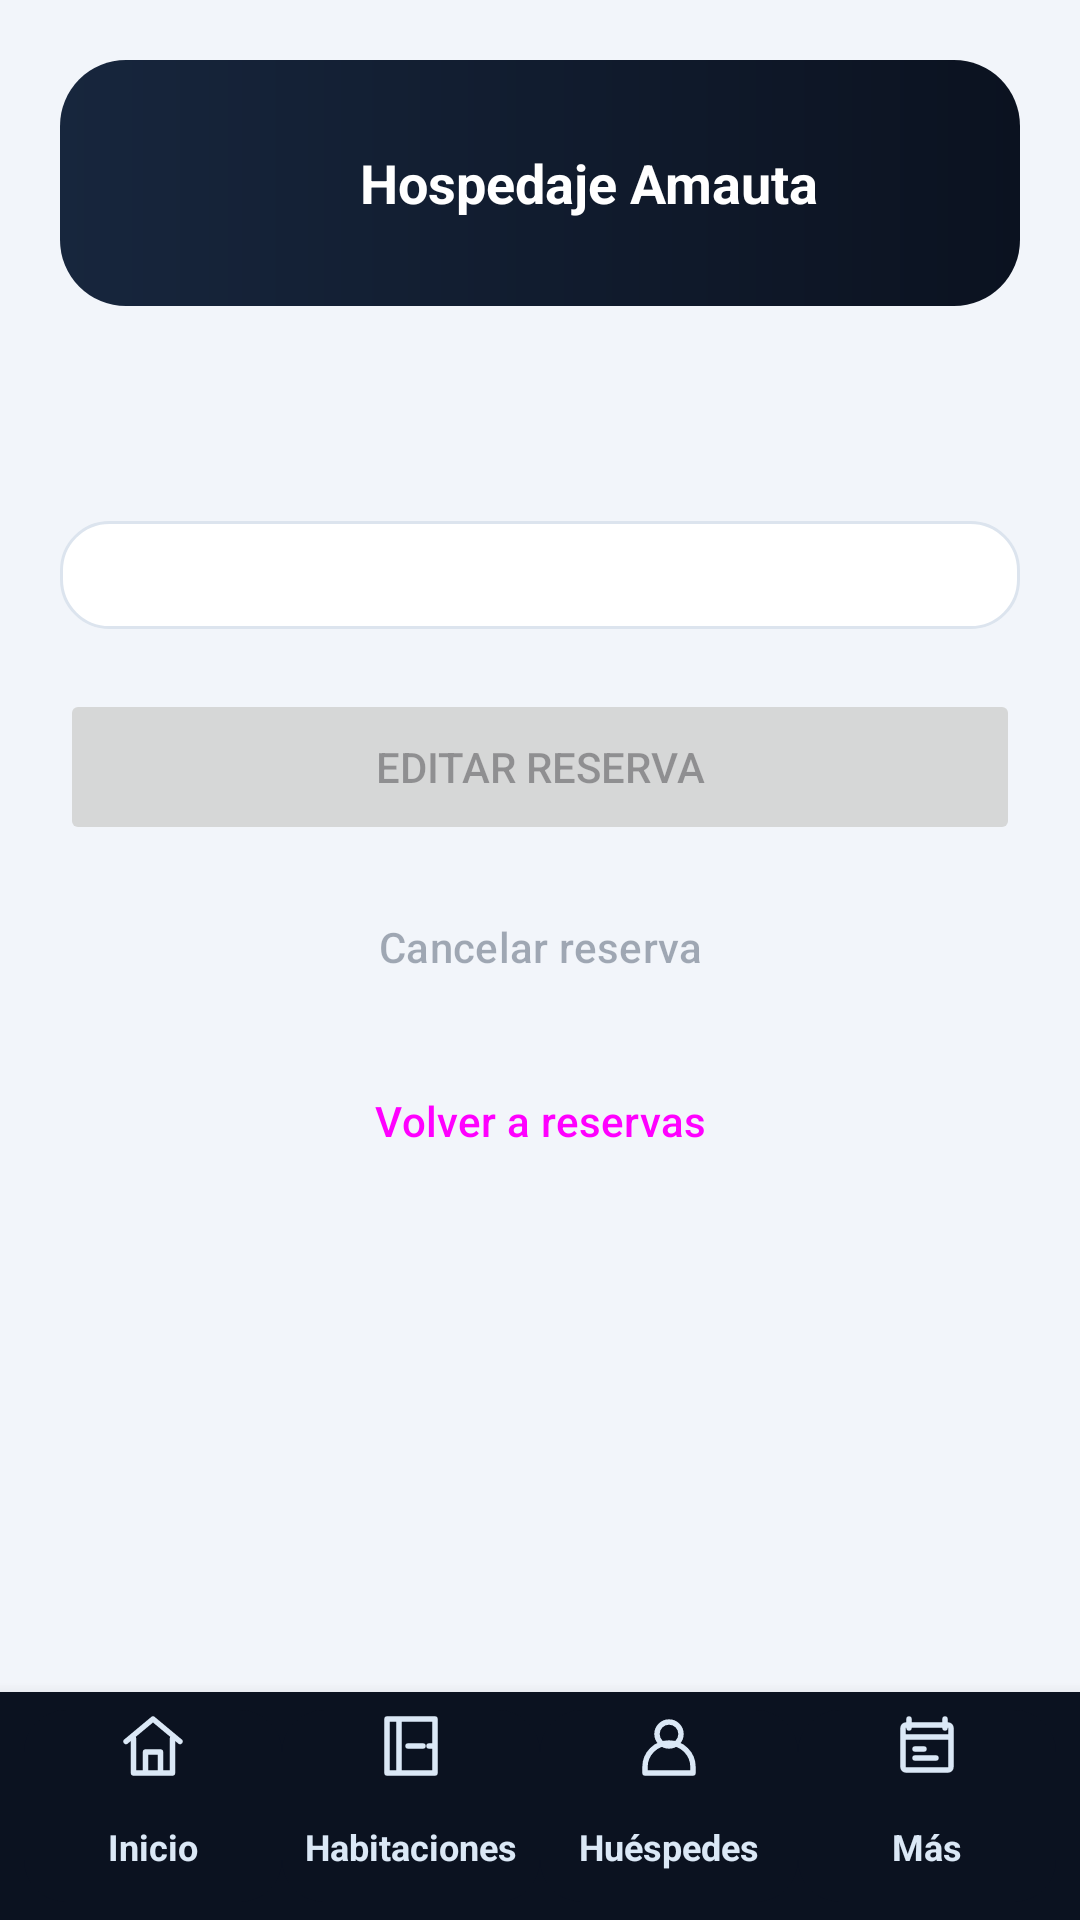

Write the Android layout XML for this screen, with the resource values it uses.
<!-- AndroidManifest.xml: application theme Theme.AmautaMovil -->
<!-- res/layout/activity_reservation_detail.xml -->
<?xml version="1.0" encoding="utf-8"?>
<LinearLayout xmlns:android="http://schemas.android.com/apk/res/android"
    android:layout_width="match_parent" android:layout_height="match_parent"
    android:orientation="vertical" android:background="@color/surface">
    <ScrollView android:layout_width="match_parent" android:layout_height="0dp"
        android:layout_weight="1" android:fillViewport="true">
        <LinearLayout android:id="@+id/contentColumn" android:layout_width="match_parent"
            android:layout_height="wrap_content" android:orientation="vertical" android:padding="20dp">
            <include layout="@layout/view_brand_header" />
            <TextView android:id="@+id/reservationDetailTitle" android:layout_width="match_parent"
                android:layout_height="wrap_content" android:textSize="25sp"
                android:textStyle="bold" android:textColor="@color/ink" />
            <LinearLayout android:id="@+id/reservationDetailFields"
                android:layout_width="match_parent" android:layout_height="wrap_content"
                android:layout_marginTop="20dp" android:orientation="vertical"
                android:padding="18dp" android:background="@drawable/bg_card" />
            <TextView android:id="@+id/reservationDetailMessage" android:layout_width="match_parent"
                android:layout_height="wrap_content" android:layout_marginTop="12dp"
                android:accessibilityLiveRegion="polite" android:visibility="gone" />
            <Button android:id="@+id/editReservation" android:layout_width="match_parent"
                android:layout_height="52dp" android:layout_marginTop="20dp"
                android:text="@string/edit_reservation" android:enabled="false" />
            <Button android:id="@+id/checkInReservation" android:layout_width="match_parent"
                android:layout_height="52dp" android:layout_marginTop="8dp"
                android:text="@string/checkin_title" android:visibility="gone" />
            <Button android:id="@+id/cancelReservation"
                style="@style/Widget.Material3.Button.OutlinedButton"
                android:layout_width="match_parent" android:layout_height="52dp"
                android:layout_marginTop="8dp" android:text="@string/cancel_reservation"
                android:enabled="false" />
            <Button android:id="@+id/backReservations"
                style="@style/Widget.Material3.Button.TextButton"
                android:layout_width="match_parent" android:layout_height="48dp"
                android:layout_marginTop="8dp" android:text="@string/back_to_reservations" />
        </LinearLayout>
    </ScrollView>
    <include layout="@layout/view_navigation" />
</LinearLayout>
<!-- res/layout/view_brand_header.xml (included above) -->
<?xml version="1.0" encoding="utf-8"?>
<LinearLayout xmlns:android="http://schemas.android.com/apk/res/android"
    android:layout_width="match_parent" android:layout_height="wrap_content"
    android:orientation="horizontal" android:gravity="center_vertical"
    android:padding="12dp" android:layout_marginBottom="18dp"
    android:background="@drawable/bg_hero">
    <ImageView android:layout_width="76dp" android:layout_height="58dp"
        android:src="@drawable/logo_ama" android:scaleType="fitCenter"
        android:contentDescription="@string/app_name" />
    <TextView android:layout_width="0dp" android:layout_height="wrap_content"
        android:layout_weight="1" android:layout_marginStart="12dp"
        android:text="@string/brand_hospedaje" android:textSize="18sp"
        android:textStyle="bold" android:textColor="@color/white" />
</LinearLayout>
<!-- res/layout/view_navigation.xml (included above) -->
<?xml version="1.0" encoding="utf-8"?>
<LinearLayout xmlns:android="http://schemas.android.com/apk/res/android"
    android:layout_width="match_parent" android:layout_height="wrap_content"
    android:orientation="horizontal" android:background="@color/brand_dark"
    android:paddingHorizontal="8dp" android:paddingVertical="6dp" android:elevation="8dp">
    <TextView android:id="@+id/navHome" android:layout_width="0dp"
        android:layout_height="64dp" android:layout_weight="1" android:text="@string/nav_home"
        android:gravity="center" android:textSize="12sp" android:textStyle="bold"
        android:drawableTop="@drawable/ic_nav_home" android:drawablePadding="3dp"
        android:textColor="@color/nav_text" android:background="@drawable/bg_nav_item"
        android:clickable="true" android:focusable="true" android:maxLines="1" />
    <TextView android:id="@+id/navRooms" android:layout_width="0dp"
        android:layout_height="64dp" android:layout_weight="1" android:text="@string/nav_rooms"
        android:gravity="center" android:textSize="12sp" android:textStyle="bold"
        android:drawableTop="@drawable/ic_nav_rooms" android:drawablePadding="3dp"
        android:textColor="@color/nav_text" android:background="@drawable/bg_nav_item"
        android:clickable="true" android:focusable="true" android:maxLines="1" />
    <TextView android:id="@+id/navGuests" android:layout_width="0dp"
        android:layout_height="64dp" android:layout_weight="1" android:text="@string/nav_guests"
        android:gravity="center" android:textSize="12sp" android:textStyle="bold"
        android:drawableTop="@drawable/ic_nav_guests" android:drawablePadding="3dp"
        android:textColor="@color/nav_text" android:background="@drawable/bg_nav_item"
        android:clickable="true" android:focusable="true" android:maxLines="1" />
    <TextView android:id="@+id/navReservations" android:layout_width="0dp"
        android:layout_height="64dp" android:layout_weight="1" android:text="@string/nav_more"
        android:gravity="center" android:textSize="12sp" android:textStyle="bold"
        android:drawableTop="@drawable/ic_nav_reservations" android:drawablePadding="3dp"
        android:textColor="@color/nav_text" android:background="@drawable/bg_nav_item"
        android:clickable="true" android:focusable="true" android:maxLines="1" />
</LinearLayout>
<!-- resources referenced by this layout -->
<resources>
  <color name="brand_dark">#FF0B1220</color>
  <color name="ink">#FF17283F</color>
  <color name="surface">#FFF2F5FA</color>
  <color name="white">#FFFFFFFF</color>
  <!-- drawable bg_card (drawable) -->
  <?xml version="1.0" encoding="utf-8"?>
  <shape xmlns:android="http://schemas.android.com/apk/res/android">
      <solid android:color="@color/white" />
      <corners android:radius="16dp" />
      <stroke android:width="1dp" android:color="@color/line" />
  </shape>
  <!-- drawable bg_hero (drawable) -->
  <shape xmlns:android="http://schemas.android.com/apk/res/android">
      <gradient android:startColor="@color/brand" android:endColor="@color/brand_dark"
          android:angle="0" />
      <corners android:radius="22dp" />
  </shape>
  <!-- drawable bg_nav_item (drawable) -->
  <?xml version="1.0" encoding="utf-8"?>
  <selector xmlns:android="http://schemas.android.com/apk/res/android">
      <item android:state_selected="true"><shape><solid android:color="@color/brand_raised" /><corners android:radius="14dp" /></shape></item>
      <item><shape><solid android:color="@color/brand_dark" /><corners android:radius="14dp" /></shape></item>
  </selector>
  <!-- drawable ic_nav_guests (drawable) -->
  <vector xmlns:android="http://schemas.android.com/apk/res/android"
      android:width="24dp" android:height="24dp" android:viewportWidth="24"
      android:viewportHeight="24" android:tint="@color/nav_text">
      <path android:fillColor="@android:color/transparent" android:strokeColor="#FF000000"
          android:strokeWidth="1.8" android:strokeLineCap="round"
          android:strokeLineJoin="round"
          android:pathData="M12,12a4,4 0,1 0,0 -8a4,4 0,1 0,0 8M4,21v-2a8,8 0,0 1,16 0v2z" />
  </vector>
  <!-- drawable ic_nav_home (drawable) -->
  <vector xmlns:android="http://schemas.android.com/apk/res/android"
      android:width="24dp" android:height="24dp" android:viewportWidth="24"
      android:viewportHeight="24" android:tint="@color/nav_text">
      <path android:fillColor="@android:color/transparent" android:strokeColor="#FF000000"
          android:strokeWidth="1.8" android:strokeLineCap="round"
          android:strokeLineJoin="round"
          android:pathData="M3,10.5L12,3l9,7.5M5.5,9.5V21h13V9.5M9.5,21v-7h5v7" />
  </vector>
  <!-- drawable ic_nav_rooms (drawable) -->
  <vector xmlns:android="http://schemas.android.com/apk/res/android"
      android:width="24dp" android:height="24dp" android:viewportWidth="24"
      android:viewportHeight="24" android:tint="@color/nav_text">
      <path android:fillColor="@android:color/transparent" android:strokeColor="#FF000000"
          android:strokeWidth="1.8" android:strokeLineCap="round"
          android:strokeLineJoin="round"
          android:pathData="M4,3h16v18H4zM8,3v18M11,12h5M18,12h2" />
  </vector>
  <string name="app_name">Amauta</string>
  <string name="back_to_reservations">Volver a reservas</string>
  <string name="brand_hospedaje">Hospedaje Amauta</string>
  <string name="cancel_reservation">Cancelar reserva</string>
  <string name="checkin_title">Nuevo check-in</string>
  <string name="edit_reservation">Editar reserva</string>
  <string name="nav_guests">Huéspedes</string>
  <string name="nav_home">Inicio</string>
  <string name="nav_more">Más</string>
  <string name="nav_rooms">Habitaciones</string>
  <style name="Theme.AmautaMovil" parent="Base.Theme.AmautaMovil" />
  <color name="line">#FFDCE4EE</color>
  <color name="brand">#FF17263D</color>
  <color name="brand_raised">#FF20324D</color>
</resources>
